Image classification data set "vgg19_classification" (SarthakSangam27/RoadGuard-AI on GitHub). Class labels (2): background, pothole.

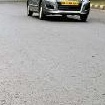
Label: background

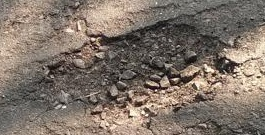
Label: pothole

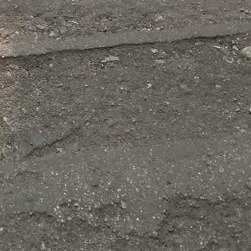
Label: background

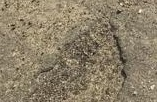
Label: pothole

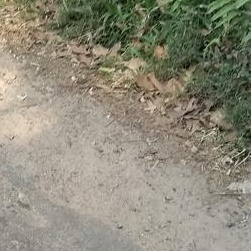
Label: background

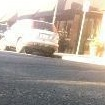
Label: background
